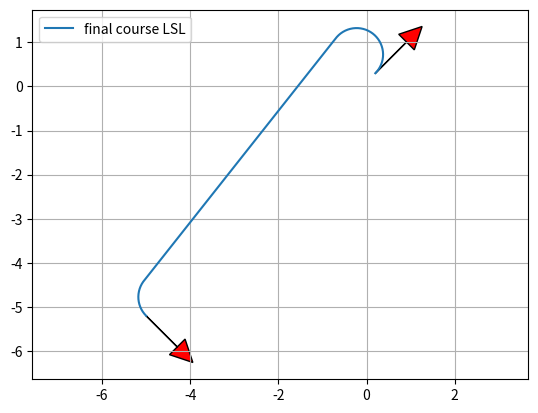

Write Python code to recreate this figure.
"""

Dubins path planner sample code

[redacted]

"""
import math
from os import stat

import matplotlib.pyplot as plt
import numpy as np
from scipy.spatial.transform import Rotation as Rot

show_animation = True


def mod2pi(theta):
    return theta - 2.0 * math.pi * math.floor(theta / 2.0 / math.pi)


def pi_2_pi(angle):
    return (angle + math.pi) % (2 * math.pi) - math.pi


def left_straight_left(alpha, beta, d):
    sa = math.sin(alpha)
    sb = math.sin(beta)
    ca = math.cos(alpha)
    cb = math.cos(beta)
    c_ab = math.cos(alpha - beta)

    tmp0 = d + sa - sb

    mode = ["L", "S", "L"]
    p_squared = 2 + (d * d) - (2 * c_ab) + (2 * d * (sa - sb))
    if p_squared < 0:
        return None, None, None, mode
    tmp1 = math.atan2((cb - ca), tmp0)
    t = mod2pi(-alpha + tmp1)
    p = math.sqrt(p_squared)
    q = mod2pi(beta - tmp1)

    return t, p, q, mode


def right_straight_right(alpha, beta, d):
    sa = math.sin(alpha)
    sb = math.sin(beta)
    ca = math.cos(alpha)
    cb = math.cos(beta)
    c_ab = math.cos(alpha - beta)

    tmp0 = d - sa + sb
    mode = ["R", "S", "R"]
    p_squared = 2 + (d * d) - (2 * c_ab) + (2 * d * (sb - sa))
    if p_squared < 0:
        return None, None, None, mode
    tmp1 = math.atan2((ca - cb), tmp0)
    t = mod2pi(alpha - tmp1)
    p = math.sqrt(p_squared)
    q = mod2pi(-beta + tmp1)

    return t, p, q, mode


def left_straight_right(alpha, beta, d):
    sa = math.sin(alpha)
    sb = math.sin(beta)
    ca = math.cos(alpha)
    cb = math.cos(beta)
    c_ab = math.cos(alpha - beta)

    p_squared = -2 + (d * d) + (2 * c_ab) + (2 * d * (sa + sb))
    mode = ["L", "S", "R"]
    if p_squared < 0:
        return None, None, None, mode
    p = math.sqrt(p_squared)
    tmp2 = math.atan2((-ca - cb), (d + sa + sb)) - math.atan2(-2.0, p)
    t = mod2pi(-alpha + tmp2)
    q = mod2pi(-mod2pi(beta) + tmp2)

    return t, p, q, mode


def right_straight_left(alpha, beta, d):
    sa = math.sin(alpha)
    sb = math.sin(beta)
    ca = math.cos(alpha)
    cb = math.cos(beta)
    c_ab = math.cos(alpha - beta)

    p_squared = (d * d) - 2 + (2 * c_ab) - (2 * d * (sa + sb))
    mode = ["R", "S", "L"]
    if p_squared < 0:
        return None, None, None, mode
    p = math.sqrt(p_squared)
    tmp2 = math.atan2((ca + cb), (d - sa - sb)) - math.atan2(2.0, p)
    t = mod2pi(alpha - tmp2)
    q = mod2pi(beta - tmp2)

    return t, p, q, mode


def right_left_right(alpha, beta, d):
    sa = math.sin(alpha)
    sb = math.sin(beta)
    ca = math.cos(alpha)
    cb = math.cos(beta)
    c_ab = math.cos(alpha - beta)

    mode = ["R", "L", "R"]
    tmp_rlr = (6.0 - d * d + 2.0 * c_ab + 2.0 * d * (sa - sb)) / 8.0
    if abs(tmp_rlr) > 1.0:
        return None, None, None, mode

    p = mod2pi(2 * math.pi - math.acos(tmp_rlr))
    t = mod2pi(alpha - math.atan2(ca - cb, d - sa + sb) + mod2pi(p / 2.0))
    q = mod2pi(alpha - beta - t + mod2pi(p))
    return t, p, q, mode


def left_right_left(alpha, beta, d):
    sa = math.sin(alpha)
    sb = math.sin(beta)
    ca = math.cos(alpha)
    cb = math.cos(beta)
    c_ab = math.cos(alpha - beta)

    mode = ["L", "R", "L"]
    tmp_lrl = (6.0 - d * d + 2.0 * c_ab + 2.0 * d * (- sa + sb)) / 8.0
    if abs(tmp_lrl) > 1:
        return None, None, None, mode
    p = mod2pi(2 * math.pi - math.acos(tmp_lrl))
    t = mod2pi(-alpha - math.atan2(ca - cb, d + sa - sb) + p / 2.0)
    q = mod2pi(mod2pi(beta) - alpha - t + mod2pi(p))

    return t, p, q, mode



def dubins_cost(end_x, end_y, end_yaw, curvature):
    dx = end_x
    dy = end_y
    D = math.hypot(dx, dy)
    d = D * curvature

    theta = mod2pi(math.atan2(dy, dx))
    alpha = mod2pi(- theta)
    beta = mod2pi(end_yaw - theta)

    planners = [left_straight_left, right_straight_right, left_straight_right,
                right_straight_left, right_left_right,
                left_right_left]

    best_cost = float("inf")
    bt, bp, bq, best_mode = None, None, None, None

    for planner in planners:
        t, p, q, mode = planner(alpha, beta, d)
        if t is None:
            continue

        cost = (abs(t) + abs(p) + abs(q))
        if best_cost > cost:
            bt, bp, bq, best_mode = t, p, q, mode
            best_cost = cost

    return best_cost



def dubins_path_planning_from_origin(end_x, end_y, end_yaw, curvature,
                                     step_size):
    dx = end_x
    dy = end_y
    D = math.hypot(dx, dy)
    d = D * curvature

    theta = mod2pi(math.atan2(dy, dx))
    alpha = mod2pi(- theta)
    beta = mod2pi(end_yaw - theta)

    planners = [left_straight_left, right_straight_right, left_straight_right,
                right_straight_left, right_left_right,
                left_right_left]

    best_cost = float("inf")
    bt, bp, bq, best_mode = None, None, None, None

    for planner in planners:
        t, p, q, mode = planner(alpha, beta, d)
        if t is None:
            continue

        cost = (abs(t) + abs(p) + abs(q))
        if best_cost > cost:
            bt, bp, bq, best_mode = t, p, q, mode
            best_cost = cost
    lengths = [bt, bp, bq]

    x_list, y_list, yaw_list, directions = generate_local_course(
        sum(lengths), lengths, best_mode, curvature, step_size)

    return x_list, y_list, yaw_list, best_mode, best_cost


def interpolate(ind, length, mode, max_curvature, origin_x, origin_y,
                origin_yaw, path_x, path_y, path_yaw, directions):
    if mode == "S":
        path_x[ind] = origin_x + length / max_curvature * math.cos(origin_yaw)
        path_y[ind] = origin_y + length / max_curvature * math.sin(origin_yaw)
        path_yaw[ind] = origin_yaw
    else:  # curve
        ldx = math.sin(length) / max_curvature
        ldy = 0.0
        if mode == "L":  # left turn
            ldy = (1.0 - math.cos(length)) / max_curvature
        elif mode == "R":  # right turn
            ldy = (1.0 - math.cos(length)) / -max_curvature
        gdx = math.cos(-origin_yaw) * ldx + math.sin(-origin_yaw) * ldy
        gdy = -math.sin(-origin_yaw) * ldx + math.cos(-origin_yaw) * ldy
        path_x[ind] = origin_x + gdx
        path_y[ind] = origin_y + gdy

    if mode == "L":  # left turn
        path_yaw[ind] = origin_yaw + length
    elif mode == "R":  # right turn
        path_yaw[ind] = origin_yaw - length

    if length > 0.0:
        directions[ind] = 1
    else:
        directions[ind] = -1

    return path_x, path_y, path_yaw, directions


def dubins_path_planning(s_x, s_y, s_yaw, g_x, g_y, g_yaw, c, step_size=0.1):
    """
    Dubins path planner

    input:
        s_x x position of start point [m]
        s_y y position of start point [m]
        s_yaw yaw angle of start point [rad]
        g_x x position of end point [m]
        g_y y position of end point [m]
        g_yaw yaw angle of end point [rad]
        c curvature [1/m]

    """

    g_x = g_x - s_x
    g_y = g_y - s_y

    l_rot = Rot.from_euler('z', s_yaw).as_matrix()[0:2, 0:2]
    le_xy = np.stack([g_x, g_y]).T @ l_rot
    le_yaw = g_yaw - s_yaw

    lp_x, lp_y, lp_yaw, mode, lengths = dubins_path_planning_from_origin(
        le_xy[0], le_xy[1], le_yaw, c, step_size)

    rot = Rot.from_euler('z', -s_yaw).as_matrix()[0:2, 0:2]
    converted_xy = np.stack([lp_x, lp_y]).T @ rot
    x_list = converted_xy[:, 0] + s_x
    y_list = converted_xy[:, 1] + s_y
    yaw_list = [pi_2_pi(i_yaw + s_yaw) for i_yaw in lp_yaw]

    return x_list, y_list, yaw_list, mode, lengths



def dubins_heuristics(start,goal, c):
    """
    Dubins path planner

    input:
        s_x x position of start point [m]
        s_y y position of start point [m]
        s_yaw yaw angle of start point [rad]
        g_x x position of end point [m]
        g_y y position of end point [m]
        g_yaw yaw angle of end point [rad]
        c curvature [1/m]

    """

    g_x = goal.x - start.x
    g_y = goal.y - start.y

    l_rot = Rot.from_euler('z', start.yaw).as_matrix()[0:2, 0:2]
    le_xy = np.stack([g_x, g_y]).T @ l_rot
    le_yaw = goal.yaw - start.yaw

    cost= dubins_cost(
        le_xy[0], le_xy[1], le_yaw, c)

    return cost




def generate_local_course(total_length, lengths, mode, max_curvature,
                          step_size):
    n_point = math.trunc(total_length / step_size) + len(lengths) + 4

    path_x = [0.0 for _ in range(n_point)]
    path_y = [0.0 for _ in range(n_point)]
    path_yaw = [0.0 for _ in range(n_point)]
    directions = [0.0 for _ in range(n_point)]
    index = 1

    if lengths[0] > 0.0:
        directions[0] = 1
    else:
        directions[0] = -1

    ll = 0.0

    for (m, l, i) in zip(mode, lengths, range(len(mode))):
        if l > 0.0:
            d = step_size
        else:
            d = -step_size

        # set origin state
        origin_x, origin_y, origin_yaw = \
            path_x[index], path_y[index], path_yaw[index]

        index -= 1
        if i >= 1 and (lengths[i - 1] * lengths[i]) > 0:
            pd = - d - ll
        else:
            pd = d - ll

        while abs(pd) <= abs(l):
            index += 1
            path_x, path_y, path_yaw, directions = interpolate(
                index, pd, m, max_curvature, origin_x, origin_y, origin_yaw,
                path_x, path_y, path_yaw, directions)
            pd += d

        ll = l - pd - d  # calc remain length

        index += 1
        path_x, path_y, path_yaw, directions = interpolate(
            index, l, m, max_curvature, origin_x, origin_y, origin_yaw,
            path_x, path_y, path_yaw, directions)

    if len(path_x) <= 1:
        return [], [], [], []

    # remove unused data
    while len(path_x) >= 1 and path_x[-1] == 0.0:
        path_x.pop()
        path_y.pop()
        path_yaw.pop()
        directions.pop()

    return path_x, path_y, path_yaw, directions


def plot_arrow(x, y, yaw, length=1.0, width=0.5, fc="r",
               ec="k"):  # pragma: no cover
    """
    Plot arrow
    """

    if not isinstance(x, float):
        for (i_x, i_y, i_yaw) in zip(x, y, yaw):
            plot_arrow(i_x, i_y, i_yaw)
    else:
        plt.arrow(x, y, length * math.cos(yaw), length * math.sin(yaw),
                  fc=fc, ec=ec, head_width=width, head_length=width)
        plt.plot(x, y)


def main():
    print("Dubins path planner sample start!!")

    start_x = 0.2  # [m]
    start_y = 0.3  # [m]
    start_yaw = np.deg2rad(45.0)  # [rad]

    end_x = -5.0  # [m]
    end_y = -5.2  # [m]
    end_yaw = np.deg2rad(-45.0)  # [rad]
    
    # curvature is the 1/ minimal turning radius
    curvature =1/0.6 

    path_x, path_y, path_yaw, mode, path_length = dubins_path_planning(
        start_x, start_y, start_yaw,
        end_x, end_y, end_yaw, curvature)

    if show_animation:
        plt.plot(path_x, path_y, label="final course " + "".join(mode))

        # plotting
        plot_arrow(start_x, start_y, start_yaw)
        plot_arrow(end_x, end_y, end_yaw)

        plt.legend()
        plt.grid(True)
        plt.axis("equal")
        plt.show()


if __name__ == '__main__':
    main()
